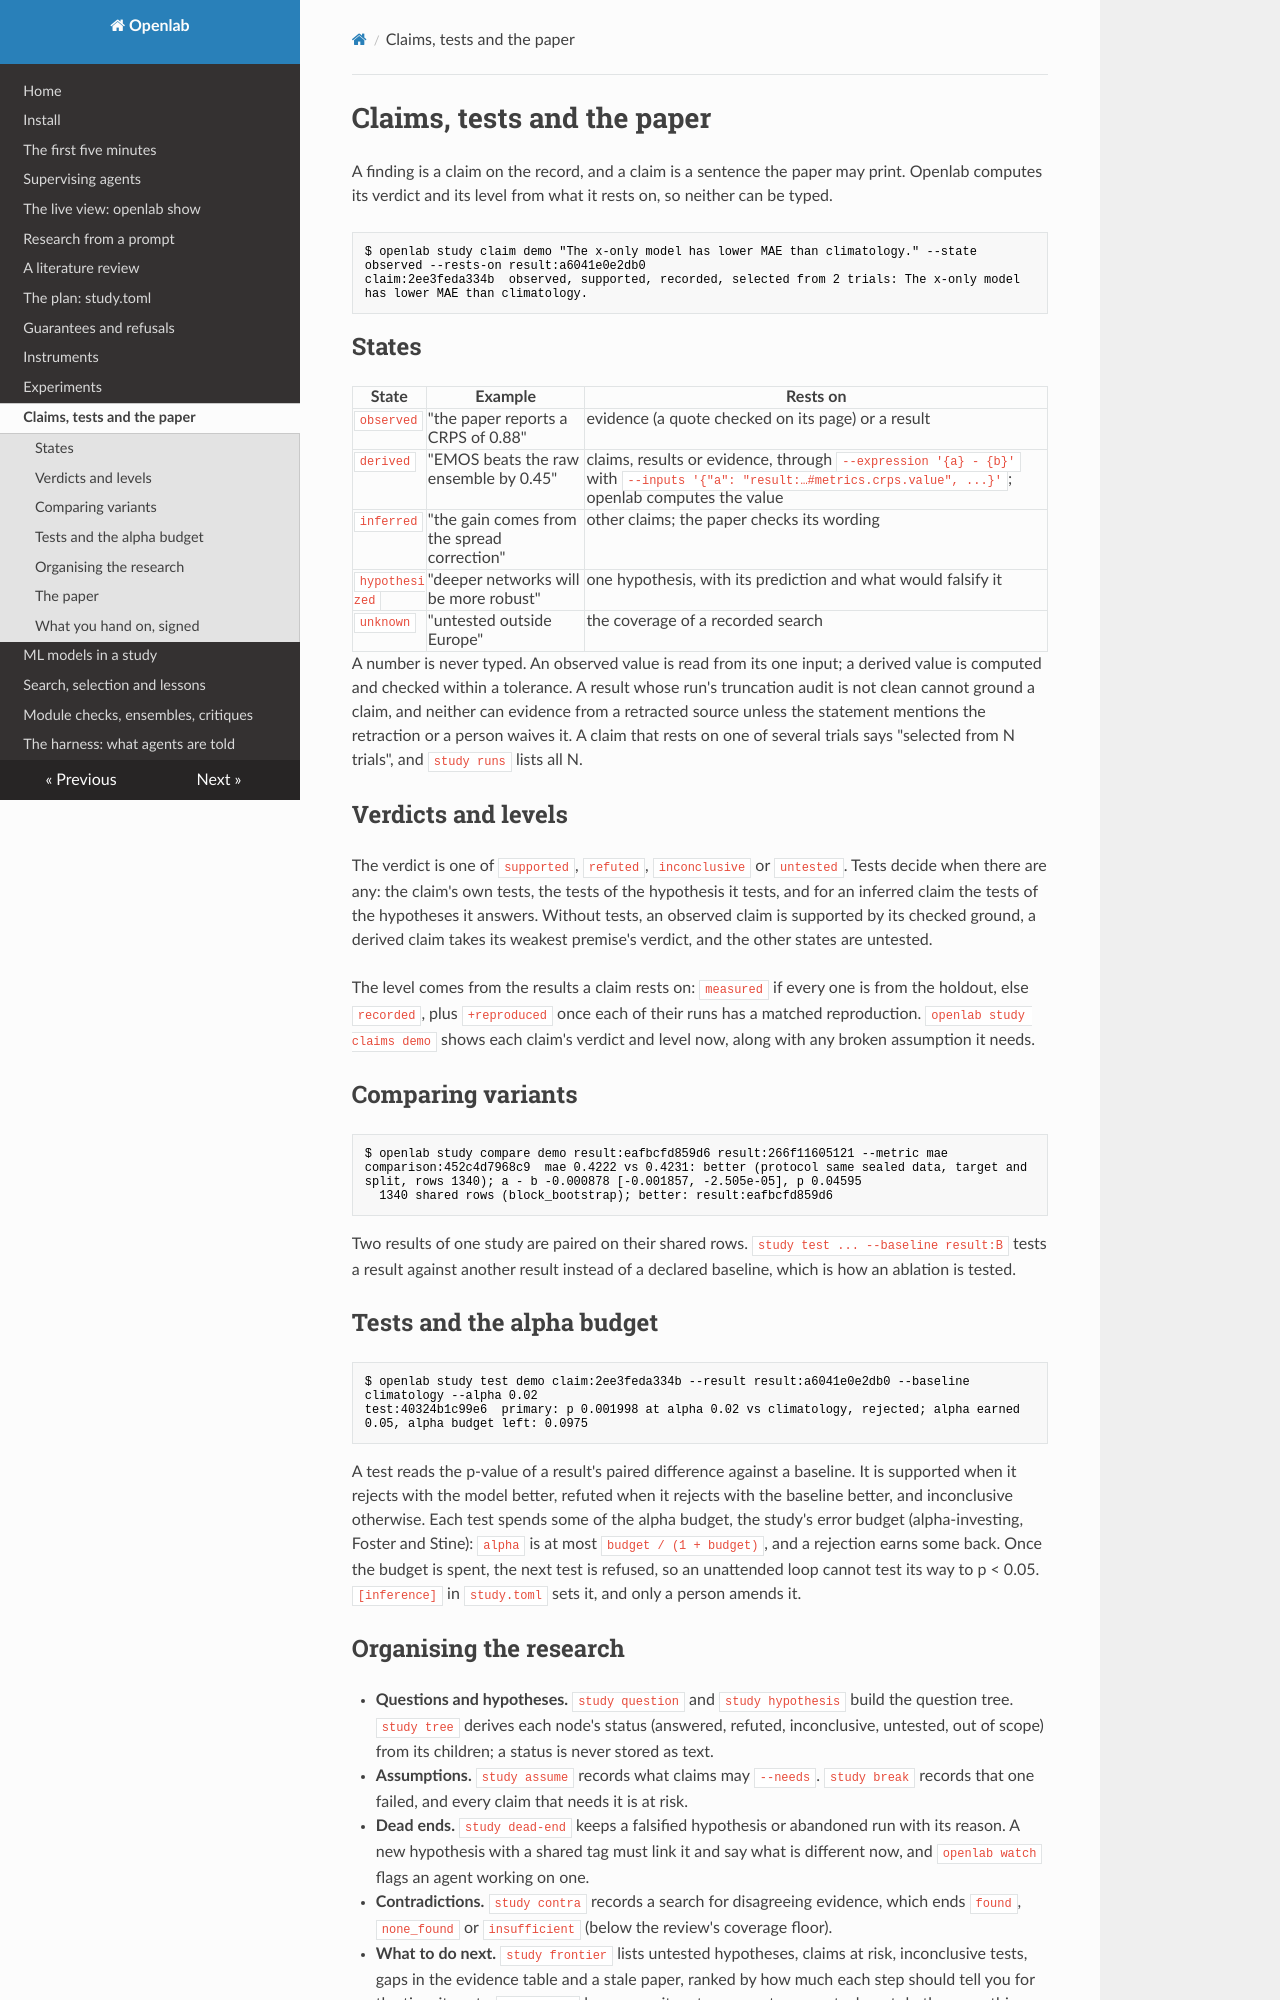

repository: daniel-debrun/openlab · page: claims/index.html · generator: mkdocs

# Claims, tests and the paper

A finding is a claim on the record, and a claim is a sentence the paper may print. Openlab computes its verdict and
its level from what it rests on, so neither can be typed.

```
$ openlab study claim demo "The x-only model has lower MAE than climatology." --state observed --rests-on result:a6041e0e2db0
claim:2ee3feda334b  observed, supported, recorded, selected from 2 trials: The x-only model has lower MAE than climatology.
```

## States

| State | Example | Rests on |
|---|---|---|
| `observed` | "the paper reports a CRPS of 0.88" | evidence (a quote checked on its page) or a result |
| `derived` | "EMOS beats the raw ensemble by 0.45" | claims, results or evidence, through `--expression '{a} - {b}'` with `--inputs '{"a": "result:…#metrics.crps.value", ...}'`; openlab computes the value |
| `inferred` | "the gain comes from the spread correction" | other claims; the paper checks its wording |
| `hypothesized` | "deeper networks will be more robust" | one hypothesis, with its prediction and what would falsify it |
| `unknown` | "untested outside Europe" | the coverage of a recorded search |

A number is never typed. An observed value is read from its one input; a derived value is computed and checked
within a tolerance. A result whose run's truncation audit is not clean cannot ground a claim, and neither can
evidence from a retracted source unless the statement mentions the retraction or a person waives it. A claim that
rests on one of several trials says "selected from N trials", and `study runs` lists all N.

## Verdicts and levels

The verdict is one of `supported`, `refuted`, `inconclusive` or `untested`. Tests decide when there are any: the
claim's own tests, the tests of the hypothesis it tests, and for an inferred claim the tests of the hypotheses it
answers. Without tests, an observed claim is supported by its checked ground, a derived claim takes its weakest
premise's verdict, and the other states are untested.

The level comes from the results a claim rests on: `measured` if every one is from the holdout, else `recorded`, plus
`+reproduced` once each of their runs has a matched reproduction. `openlab study claims demo` shows each claim's
verdict and level now, along with any broken assumption it needs.

## Comparing variants

```
$ openlab study compare demo result:eafbcfd859d6 result:266f11605121 --metric mae
comparison:452c4d7968c9  mae 0.4222 vs 0.4231: better (protocol same sealed data, target and split, rows 1340); a - b -0.000878 [-0.001857, -2.505e-05], p 0.04595
  1340 shared rows (block_bootstrap); better: result:eafbcfd859d6
```

Two results of one study are paired on their shared rows. `study test ... --baseline result:B` tests a result against
another result instead of a declared baseline, which is how an ablation is tested.

## Tests and the alpha budget

```
$ openlab study test demo claim:2ee3feda334b --result result:a6041e0e2db0 --baseline climatology --alpha 0.02
test:40324b1c99e6  primary: p 0.001998 at alpha 0.02 vs climatology, rejected; alpha earned 0.05, alpha budget left: 0.0975
```

A test reads the p-value of a result's paired difference against a baseline. It is supported when it rejects with
the model better, refuted when it rejects with the baseline better, and inconclusive otherwise. Each test spends
some of the alpha budget, the study's error budget (alpha-investing, Foster and Stine): `alpha` is at most
`budget / (1 + budget)`, and a rejection earns some back. Once the budget is spent, the next test is refused, so an
unattended loop cannot test its way to p < 0.05. `[inference]` in `study.toml` sets it, and only a person amends it.
